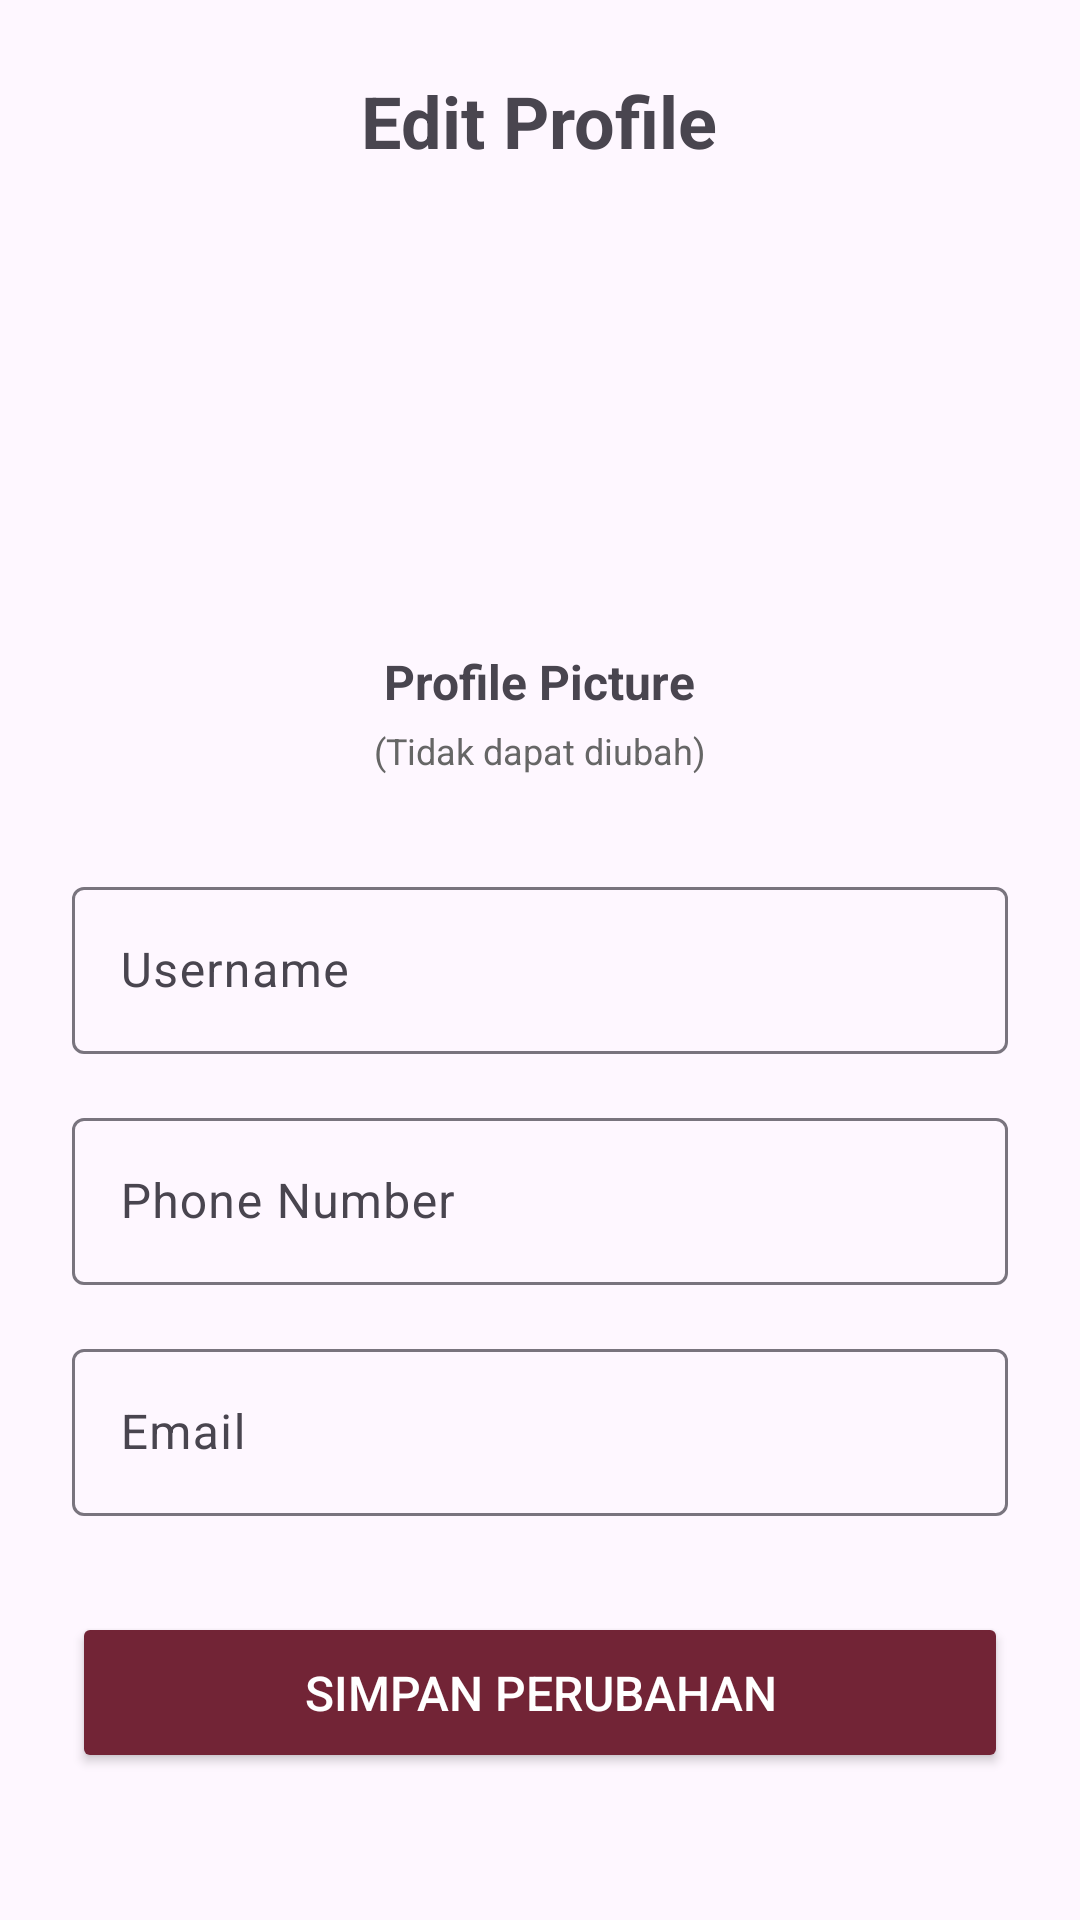

This screen was rendered from an Android layout file. Write that file and the resources it references.
<!-- AndroidManifest.xml: application theme Theme.Crocha -->
<!-- res/layout/activity_edit_profile.xml -->
<?xml version="1.0" encoding="utf-8"?>
<LinearLayout xmlns:android="http://schemas.android.com/apk/res/android"
    xmlns:app="http://schemas.android.com/apk/res-auto"
    android:layout_width="match_parent"
    android:layout_height="match_parent"
    android:orientation="vertical"
    android:padding="24dp">

    <TextView
        android:layout_width="wrap_content"
        android:layout_height="wrap_content"
        android:text="Edit Profile"
        android:textSize="24sp"
        android:textStyle="bold"
        android:layout_gravity="center_horizontal"
        android:layout_marginBottom="32dp" />

    
    <LinearLayout
        android:layout_width="match_parent"
        android:layout_height="wrap_content"
        android:orientation="vertical"
        android:gravity="center_horizontal"
        android:layout_marginBottom="32dp">

        <com.google.android.material.imageview.ShapeableImageView
            android:layout_width="120dp"
            android:layout_height="120dp"
            android:src="@drawable/profile_pic"
            android:contentDescription="Profile Picture"
            app:shapeAppearanceOverlay="@style/CircleImageView" />

        <TextView
            android:layout_width="wrap_content"
            android:layout_height="wrap_content"
            android:text="Profile Picture"
            android:textSize="16sp"
            android:textStyle="bold"
            android:layout_marginTop="8dp" />

        <TextView
            android:layout_width="wrap_content"
            android:layout_height="wrap_content"
            android:text="(Tidak dapat diubah)"
            android:textSize="12sp"
            android:textColor="#666666"
            android:layout_marginTop="4dp" />

    </LinearLayout>

    
    <com.google.android.material.textfield.TextInputLayout
        android:layout_width="match_parent"
        android:layout_height="wrap_content"
        android:layout_marginBottom="16dp"
        android:hint="Username">

        <com.google.android.material.textfield.TextInputEditText
            android:id="@+id/usernameInput"
            android:layout_width="match_parent"
            android:layout_height="wrap_content"
            android:inputType="text" />

    </com.google.android.material.textfield.TextInputLayout>

    
    <com.google.android.material.textfield.TextInputLayout
        android:layout_width="match_parent"
        android:layout_height="wrap_content"
        android:layout_marginBottom="16dp"
        android:hint="Phone Number">

        <com.google.android.material.textfield.TextInputEditText
            android:id="@+id/phoneInput"
            android:layout_width="match_parent"
            android:layout_height="wrap_content"
            android:inputType="phone" />

    </com.google.android.material.textfield.TextInputLayout>

    
    <com.google.android.material.textfield.TextInputLayout
        android:layout_width="match_parent"
        android:layout_height="wrap_content"
        android:layout_marginBottom="32dp"
        android:hint="Email">

        <com.google.android.material.textfield.TextInputEditText
            android:id="@+id/emailInput"
            android:layout_width="match_parent"
            android:layout_height="wrap_content"
            android:inputType="textEmailAddress" />

    </com.google.android.material.textfield.TextInputLayout>

    
    <Button
        android:id="@+id/saveButton"
        android:layout_width="match_parent"
        android:layout_height="wrap_content"
        android:text="Simpan Perubahan"
        android:textSize="16sp"
        android:padding="16dp"
        android:backgroundTint="#722436"
        android:textColor="@android:color/white" />

</LinearLayout>
<!-- resources referenced by this layout -->
<resources>
  <style name="CircleImageView" parent="">
          <item name="cornerFamily">rounded</item>
          <item name="cornerSize">50%</item>
      </style>
  <style name="Theme.Crocha" parent="Base.Theme.Crocha" />
  <style name="Base.Theme.Crocha" parent="Theme.Material3.DayNight.NoActionBar">
          
          
      </style>
</resources>
